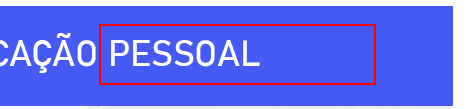
Task: Biblioteca Criada
Workflow: Extrair_Identidade

Step 1: get-text from the element

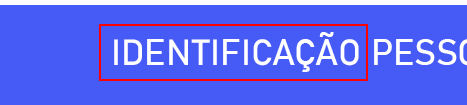
Step 2: Find Element 'texto  ID001.png' on the element '{0}' in window 'Fotos' (applicationframehost.exe)

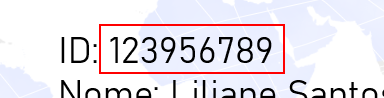
Step 3: get-text from the element

Step 4: Find Element 'texto  ID001.png' on the element '{0}' in window 'Fotos' (applicationframehost.exe) (no picture)

Step 5: get-text from the element (no picture)

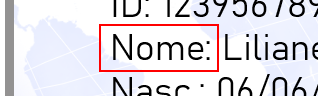
Step 6: Find Element 'texto  ID001.png' on the element '{0}' in window 'Fotos' (applicationframehost.exe)